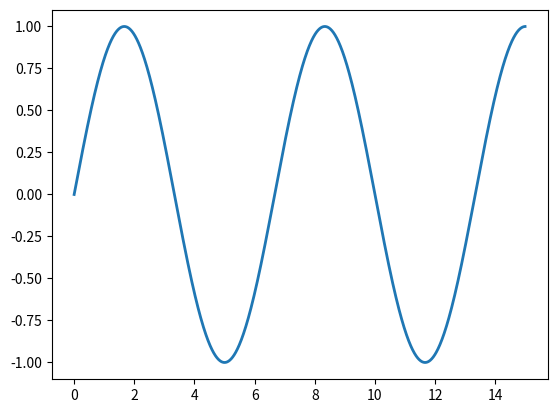

This figure's Python source: (Note: this script raises an exception after producing the figure.)
import numpy as np
import matplotlib.pyplot as plt

# a simple figure with one graph
fig = plt.figure()
ax = fig.add_subplot(111)

# plot a random function
x = np.arange(0.0, 15.0, 0.01)
y = np.sin(0.3*np.pi*x)
ax.plot(x, y, lw=2, label="sin(x)")

# change the window title to hold invalid characters for a file name in windows
fig.canvas.set_window_title("Invalid Window File Name Characters *./\[]:;|=,")

plt.grid()
plt.show()